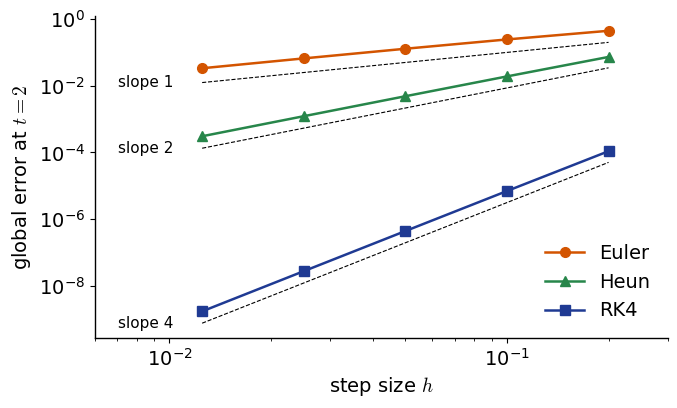

The matplotlib source for this figure:
"""Lecture 4, Example 1 - Convergence: Euler, Heun and RK4 written from scratch.

Test problem (Burden & Faires):  dy/dt = y - t^2 + 1,  y(0) = 0.5,  t in [0, 2]
Exact solution:                  y(t) = (t + 1)^2 - 0.5 exp(t)
"""
import numpy as np
import matplotlib.pyplot as plt

plt.rcParams.update({'font.family': 'DejaVu Sans', 'font.size': 14, 'axes.linewidth': 1.0,
                     'mathtext.fontset': 'cm'})

f = lambda t, y: y - t**2 + 1                  # right-hand side dy/dt = f(t, y)
y_exact = lambda t: (t + 1)**2 - 0.5*np.exp(t)
t0, tf, y0 = 0.0, 2.0, 0.5

def euler(f, t0, y0, h, N):
    t, y = t0, y0
    for n in range(N):
        y = y + h*f(t, y)
        t = t + h
    return y

def heun(f, t0, y0, h, N):
    t, y = t0, y0
    for n in range(N):
        k1 = f(t, y)
        k2 = f(t + h, y + h*k1)
        y = y + h/2*(k1 + k2)
        t = t + h
    return y

def rk4(f, t0, y0, h, N):
    t, y = t0, y0
    for n in range(N):
        k1 = f(t, y)
        k2 = f(t + h/2, y + h/2*k1)
        k3 = f(t + h/2, y + h/2*k2)
        k4 = f(t + h, y + h*k3)
        y = y + h/6*(k1 + 2*k2 + 2*k3 + k4)
        t = t + h
    return y

methods = {'Euler': euler, 'Heun': heun, 'RK4': rk4}
hs = [0.2, 0.1, 0.05, 0.025, 0.0125]
err = {m: [] for m in methods}
for h in hs:
    N = round((tf - t0)/h)                     # number of steps
    for m, method in methods.items():
        err[m].append(abs(method(f, t0, y0, h, N) - y_exact(tf)))

print('global error at t = 2')
print('     h       Euler        Heun         RK4')
for i, h in enumerate(hs):
    print(f'{h:6.4f}' + ''.join(f'{err[m][i]:12.3e}' for m in methods))
print('observed order p = log2(e_h / e_h/2)')
for i in range(len(hs) - 1):
    print(f'{hs[i]:6.4f}->{hs[i+1]:6.4f}' + ''.join(
        f'{np.log2(err[m][i]/err[m][i+1]):8.3f}' for m in methods))

# figure: global error vs h (log-log)
fig, ax = plt.subplots(figsize=(7.0, 4.3))
for m, c, mk in zip(methods, ['#D35400', '#27864A', '#1F3A93'], ['o', '^', 's']):
    ax.loglog(hs, err[m], '-' + mk, color=c, lw=1.8, ms=7, label=m)
for p, c0 in [(1, 2.2), (2, 1.9), (4, 0.07)]:
    hh = np.array([hs[-1], hs[0]])
    ax.loglog(hh, c0*hh**p*0.45, 'k--', lw=0.8)
    ax.text(hs[-1]*0.82, c0*hs[-1]**p*0.45, f'slope {p}', fontsize=11, ha='right', va='center')
ax.set_xlabel('step size $h$'); ax.set_ylabel('global error at $t=2$')
ax.set_xlim(0.006, 0.3)
ax.legend(loc='lower right', frameon=False)
for s in ('top', 'right'): ax.spines[s].set_visible(False)
fig.tight_layout(); fig.savefig('ex1_order.png', dpi=220, bbox_inches='tight', pad_inches=0.08)
